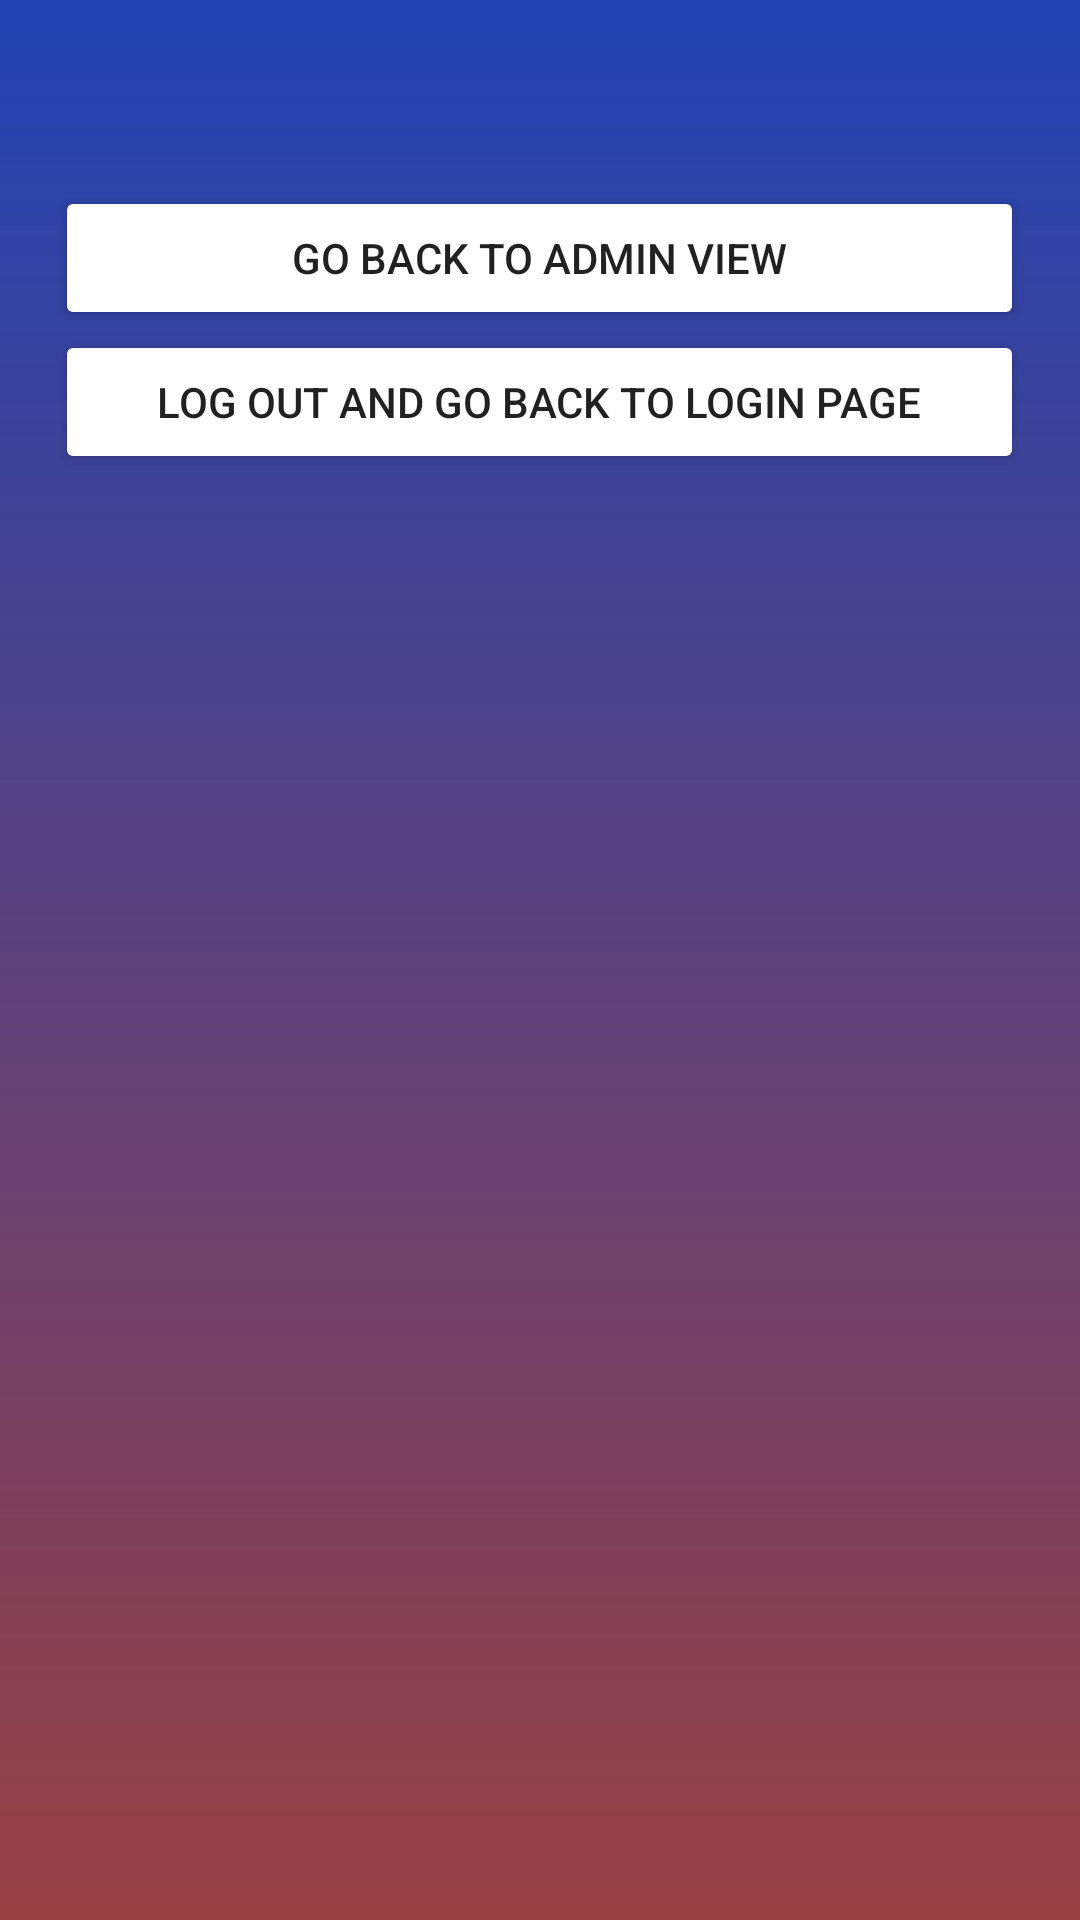

The Android layout XML behind this screen, and the referenced resources:
<!-- AndroidManifest.xml: activity theme AppTheme.NoActionBar -->
<!-- res/layout/activity_view_sales.xml -->
<?xml version="1.0" encoding="utf-8"?>
<LinearLayout xmlns:android="http://schemas.android.com/apk/res/android"
    xmlns:app="http://schemas.android.com/apk/res-auto"
    xmlns:tools="http://schemas.android.com/tools"
    android:layout_width="match_parent"
    android:layout_height="match_parent"
    android:orientation="vertical"
    android:weightSum="1"
    android:background="@drawable/phase3"
    tools:context="com.example.lenovo.salestest.ViewSalesActivity">

    <ScrollView
        android:layout_width="match_parent"
        android:layout_height="wrap_content">

        <include layout="@layout/content_view_sales" />

    </ScrollView>


</LinearLayout>
<!-- res/layout/content_view_sales.xml (included above) -->
<?xml version="1.0" encoding="utf-8"?>
<LinearLayout xmlns:android="http://schemas.android.com/apk/res/android"
    android:orientation="vertical" android:layout_width="match_parent"
    android:layout_height="match_parent"
    android:weightSum="1"
    android:id="@+id/ViewSales"
    xmlns:app="http://schemas.android.com/apk/res-auto"
    xmlns:tools="http://schemas.android.com/tools">

    <TextView
        android:id="@+id/textSales"
        android:layout_width="match_parent"
        android:layout_height="wrap_content"
        android:layout_gravity="center"
        android:layout_margin="5dp"
        android:fontFamily="sans-serif-medium"
        android:textStyle="italic"
        android:textSize="@dimen/large"
        android:scrollbars="vertical"
        android:textAlignment="center"
        android:textColor="@color/white" />

    <Button
        android:id="@+id/buttonGoBack"
        android:layout_width="323dp"
        android:layout_height="wrap_content"
        android:layout_gravity="center"
        android:layout_marginLeft="5dp"
        android:layout_marginRight="5dp"
        android:layout_marginTop="25dp"
        android:backgroundTint="@color/white"
        android:onClick="goAdminView"
        android:text="Go Back to Admin view" />

    <Button
        android:id="@+id/buttonLogOut"
        android:layout_width="323dp"
        android:layout_height="wrap_content"
        android:layout_gravity="center"
        android:layout_marginLeft="5dp"
        android:layout_marginRight="5dp"
        android:backgroundTint="@color/white"
        android:onClick="logOut"
        android:text="Log Out and Go Back to Login Page" />


</LinearLayout>
<!-- resources referenced by this layout -->
<resources>
  <color name="white">#FFFFFF</color>
  <dimen name="large">20sp</dimen>
  <!-- drawable phase3 (drawable) -->
  <?xml version="1.0" encoding="utf-8"?>
  <shape xmlns:android="http://schemas.android.com/apk/res/android">
  
      <gradient
          android:startColor="#2143b3"
          android:endColor="#bf760105"
          android:angle ="-90"
          />
  
  </shape>
  <style name="AppTheme.NoActionBar">
          <item name="windowActionBar">false</item>
          <item name="windowNoTitle">true</item>
      </style>
</resources>
